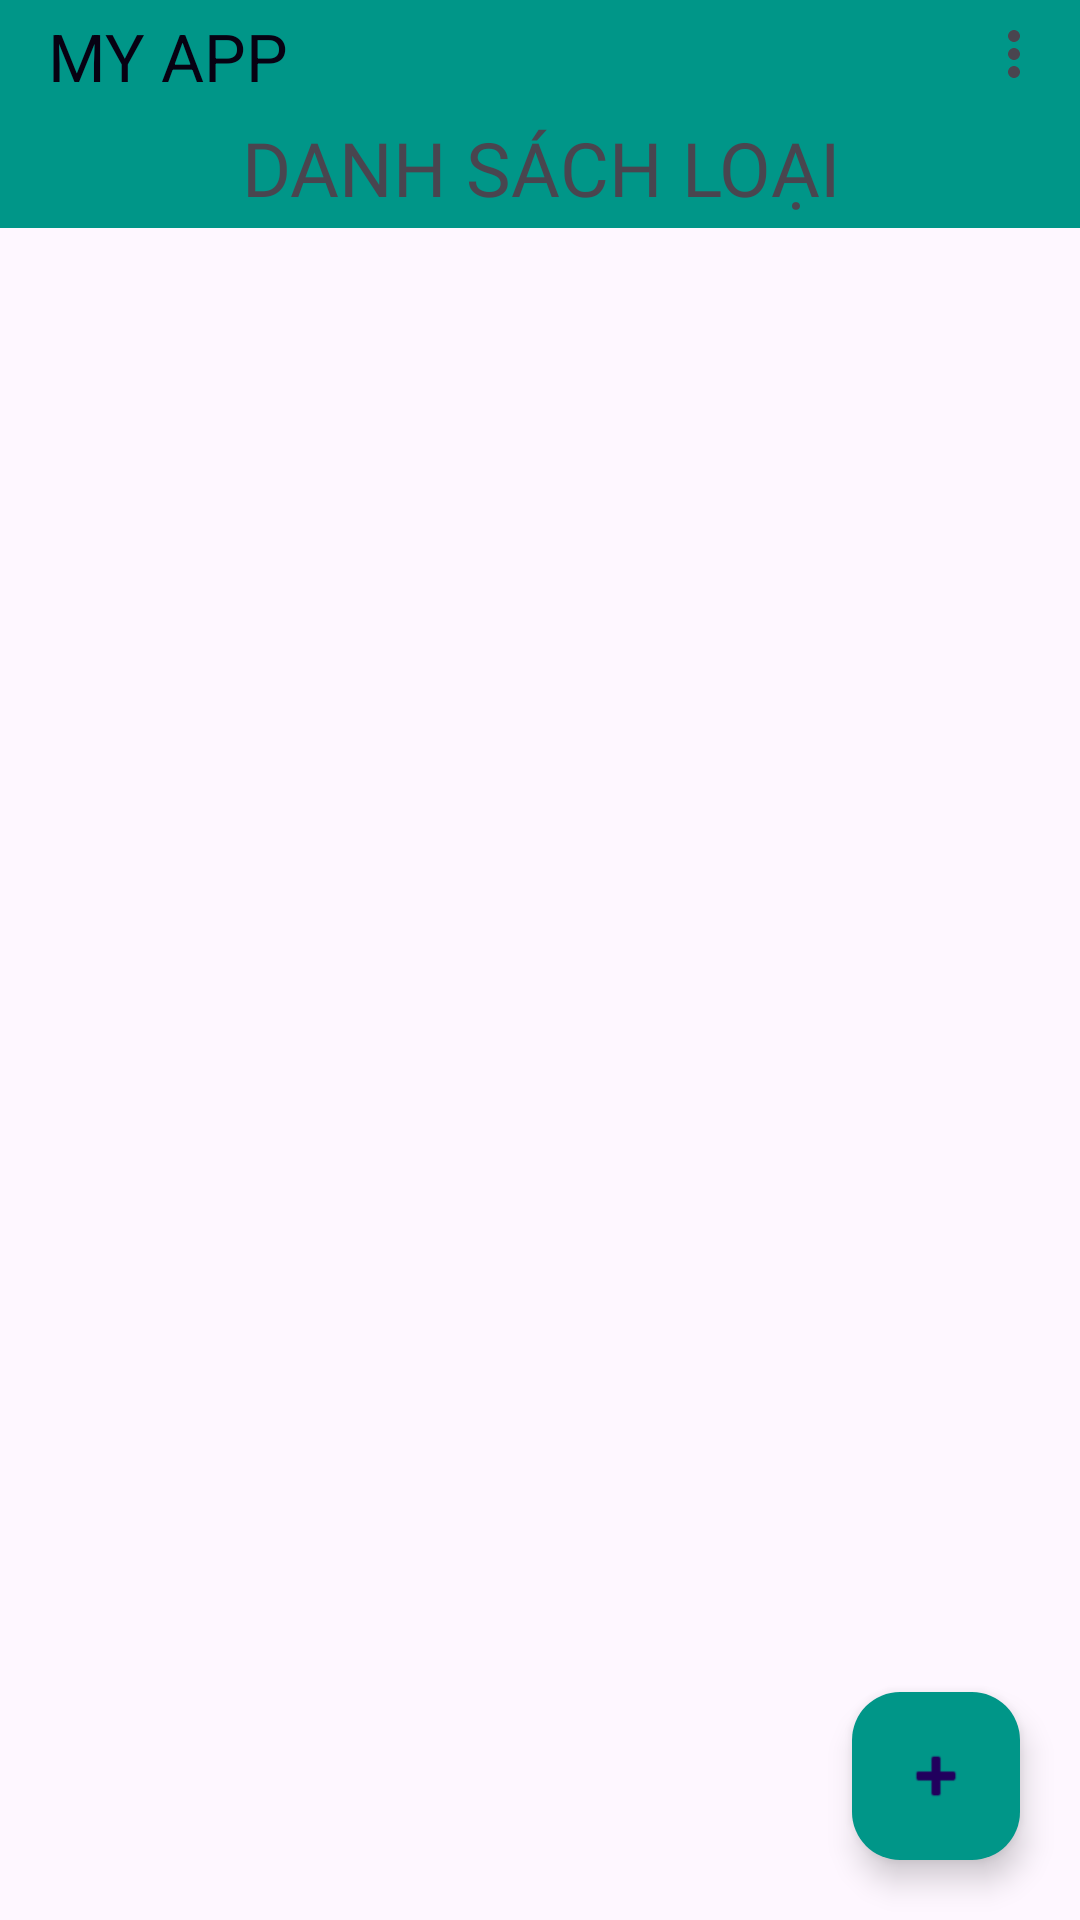

This screen was rendered from an Android layout file. Write that file and the resources it references.
<!-- AndroidManifest.xml: application theme Theme.Bao_Cao_Android_GiuaKy -->
<!-- res/layout/activity_loai_lap_top.xml -->
<?xml version="1.0" encoding="utf-8"?>
<LinearLayout xmlns:android="http://schemas.android.com/apk/res/android"
    xmlns:app="http://schemas.android.com/apk/res-auto"
    xmlns:tools="http://schemas.android.com/tools"
    android:layout_width="match_parent"
    android:layout_height="match_parent"
    android:orientation="vertical"
    tools:context=".Acti_Loai">
    <androidx.appcompat.widget.Toolbar
        android:id="@+id/toolbar"
        android:layout_width="match_parent"
        android:layout_height="36dp"
        android:background="?attr/colorPrimary"
        android:backgroundTint="#009688"
        android:minHeight="?attr/actionBarSize"
        android:theme="?attr/actionBarStyle"


        app:menu="@menu/menu"
        app:title="MY APP"
        app:titleTextAppearance="@style/TextAppearance.AppCompat.Large"
        app:titleTextColor="#070112" />

    <TextView
        android:id="@+id/textView5"
        android:layout_width="match_parent"
        android:layout_height="40dp"
        android:gravity="center"
        android:textSize="25dp"
        android:background="#009688"
        android:fontFamily="@font/archivo_black"
        android:text="DANH SÁCH LOẠI" />

    <FrameLayout
        android:layout_width="match_parent"
        android:layout_height="match_parent">

        <ListView
            android:id="@+id/lvLoai"
            android:layout_width="match_parent"
            android:layout_height="match_parent" />
        <com.google.android.material.floatingactionbutton.FloatingActionButton
            android:id="@+id/btnThemLoai"
            android:layout_width="wrap_content"
            android:layout_height="wrap_content"
            android:backgroundTint="#009688"
            android:layout_gravity="end|bottom"
            android:src="@android:drawable/ic_input_add"
            android:layout_margin="20dp" />
    </FrameLayout>

</LinearLayout>
<!-- resources referenced by this layout -->
<resources>
  <style name="Theme.Bao_Cao_Android_GiuaKy" parent="Base.Theme.Bao_Cao_Android_GiuaKy" />
  <style name="Base.Theme.Bao_Cao_Android_GiuaKy" parent="Theme.Material3.DayNight.NoActionBar">
          
          
      </style>
</resources>
